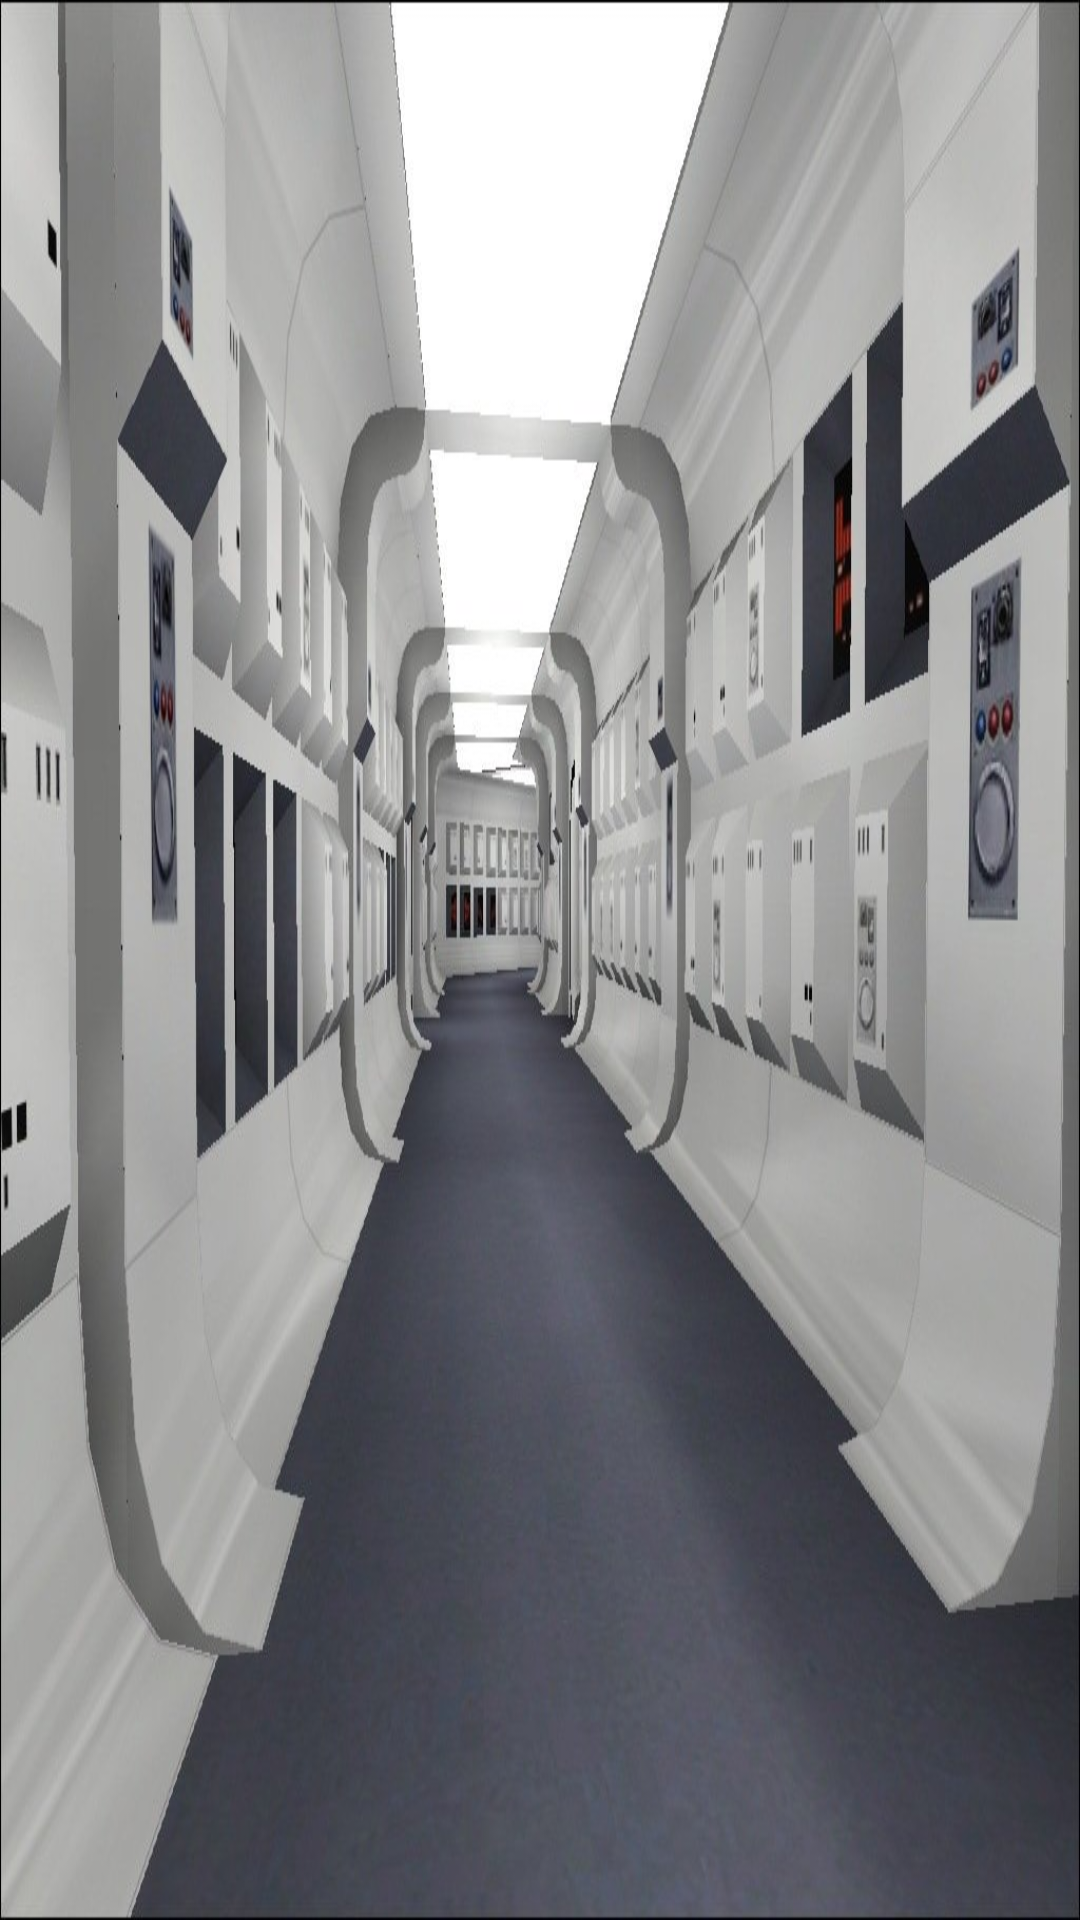

This screen was rendered from an Android layout file. Write that file and the resources it references.
<!-- AndroidManifest.xml: application theme AppTheme -->
<!-- res/layout/activity_r2d2.xml -->
<?xml version="1.0" encoding="utf-8"?>
<LinearLayout xmlns:android="http://schemas.android.com/apk/res/android"
    xmlns:app="http://schemas.android.com/apk/res-auto"
    android:layout_width="match_parent"
    android:layout_height="match_parent"
    android:background="@drawable/star_wars_001"
    android:orientation="vertical">

    <FrameLayout
        android:layout_width="match_parent"
        android:layout_height="0dp"
        android:layout_weight="0.8">

        <ImageView
            android:id="@+id/r2d2"
            android:layout_width="wrap_content"
            android:layout_height="wrap_content"
            android:layout_gravity="end|center"
            android:contentDescription="@string/app_name"
            android:visibility="invisible"
            app:srcCompat="@drawable/r2d2_021" />
    </FrameLayout>

    <LinearLayout
        android:layout_width="match_parent"
        android:layout_height="0dp"
        android:layout_weight="0.2"
        android:gravity="center">

        <android.support.design.widget.FloatingActionButton
            android:id="@+id/qrcode"
            android:layout_width="wrap_content"
            android:layout_height="wrap_content"
            android:layout_gravity="bottom|end"
            android:layout_margin="16dp"
            android:visibility="invisible"
            app:backgroundTint="@color/colorPrimary"
            app:srcCompat="@mipmap/ic_qrcode" />

        <android.support.design.widget.FloatingActionButton
            android:id="@+id/list"
            android:layout_width="wrap_content"
            android:layout_height="wrap_content"
            android:layout_gravity="bottom|end"
            android:layout_margin="16dp"
            android:visibility="invisible"
            app:backgroundTint="@color/colorPrimary"
            app:srcCompat="@mipmap/ic_list" />
    </LinearLayout>
</LinearLayout>
<!-- resources referenced by this layout -->
<resources>
  <color name="colorPrimary">#3F51B5</color>
  <!-- drawable r2d2_021: jpg bitmap (drawable, 16411 bytes) -->
  <!-- drawable star_wars_001: jpg bitmap (drawable, 94899 bytes) -->
  <!-- mipmap ic_list: png bitmap (mipmap-hdpi, 4913 bytes) -->
  <!-- mipmap ic_qrcode: png bitmap (mipmap-hdpi, 2146 bytes) -->
  <string name="app_name">R2D2</string>
  <style name="AppTheme" parent="Theme.AppCompat.Light.DarkActionBar">
          
          <item name="colorPrimary">@color/colorPrimary</item>
          <item name="colorPrimaryDark">@color/colorPrimaryDark</item>
          <item name="colorAccent">@color/colorAccent</item>
      </style>
  <color name="colorPrimaryDark">#303F9F</color>
  <color name="colorAccent">@android:color/background_light</color>
</resources>
